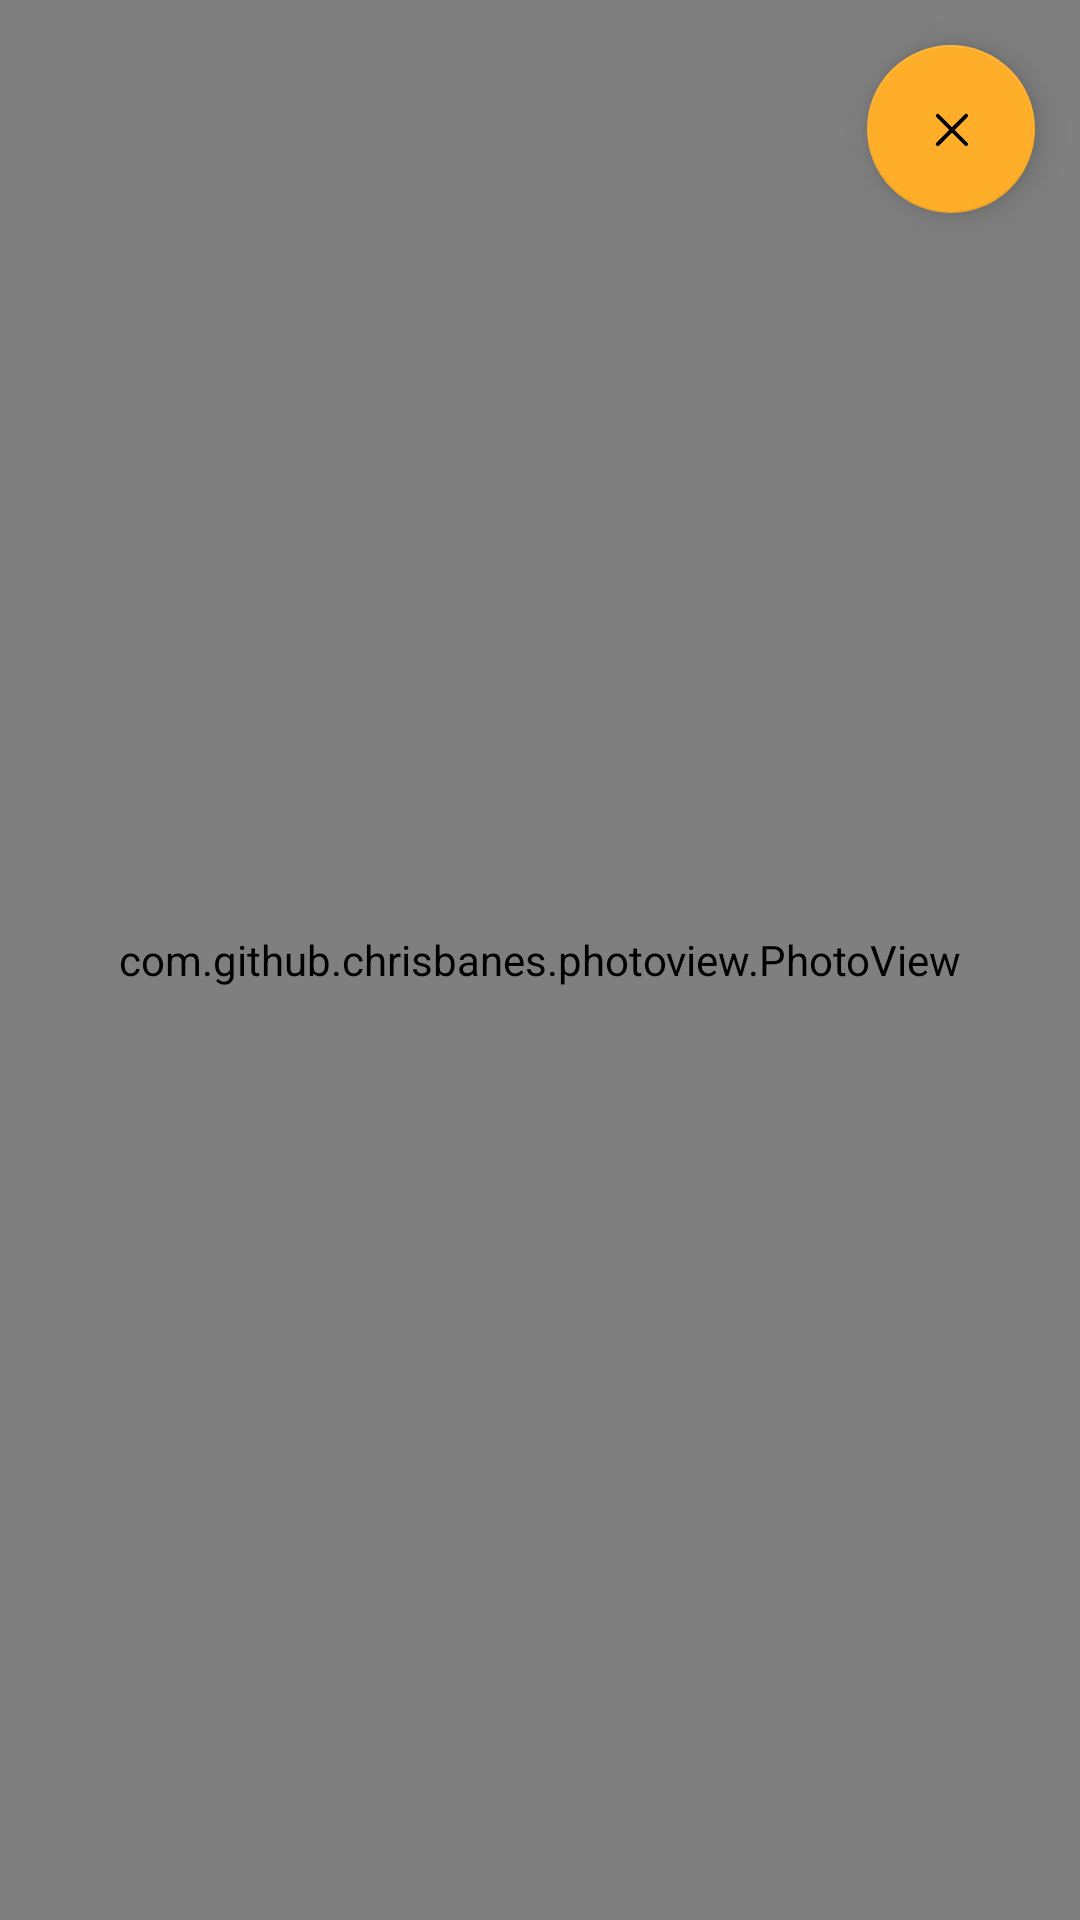

Reconstruct the res/layout file that produces this screen, plus the resources it refers to.
<!-- AndroidManifest.xml: application theme AppTheme -->
<!-- res/layout/activity_full_screen.xml -->
<?xml version="1.0" encoding="utf-8"?>
<androidx.constraintlayout.widget.ConstraintLayout xmlns:android="http://schemas.android.com/apk/res/android"
    xmlns:app="http://schemas.android.com/apk/res-auto"
    xmlns:tools="http://schemas.android.com/tools"
    android:layout_width="match_parent"
    android:layout_height="match_parent"
    tools:context=".view.common.FullScreenActivity">


    <com.google.android.material.floatingactionbutton.FloatingActionButton
        android:id="@+id/fab_close"
        android:layout_width="wrap_content"
        android:layout_height="wrap_content"
        android:layout_marginTop="15dp"
        android:layout_marginEnd="15dp"
        android:src="@drawable/ic_btnclose"
        app:layout_constraintEnd_toEndOf="parent"
        app:layout_constraintTop_toTopOf="parent"
        tools:ignore="MissingConstraints" />

    <com.github.chrisbanes.photoview.PhotoView
        android:id="@+id/myImage"
        android:layout_width="match_parent"
        android:layout_height="match_parent"/>

</androidx.constraintlayout.widget.ConstraintLayout>
<!-- resources referenced by this layout -->
<resources>
  <!-- drawable ic_btnclose (drawable) -->
  <vector xmlns:android="http://schemas.android.com/apk/res/android"
      android:width="38dp"
      android:height="38dp"
      android:viewportWidth="38"
      android:viewportHeight="38">
    <path
        android:pathData="M0,0H38V38H0z"
        android:fillColor="#00FFFFFF"/>
    <path
        android:pathData="M27,12L12,27"
        android:strokeWidth="2"
        android:fillColor="#00000000"
        android:strokeColor="#000"
        android:strokeLineCap="round"/>
    <path
        android:pathData="M12,12L27,27"
        android:strokeWidth="2"
        android:fillColor="#00000000"
        android:strokeColor="#000"
        android:strokeLineCap="round"/>
  </vector>
  <style name="AppTheme" parent="Theme.AppCompat.Light.NoActionBar">
          
          <item name="colorPrimary">@color/colorPrimary</item>
          <item name="colorPrimaryDark">@color/colorPrimaryDark</item>
          <item name="colorAccent">@color/colorAccent</item>
      </style>
  <color name="colorPrimary">#008577</color>
  <color name="colorPrimaryDark">#FFAE29</color>
  <color name="colorAccent">#FFAE29</color>
</resources>
